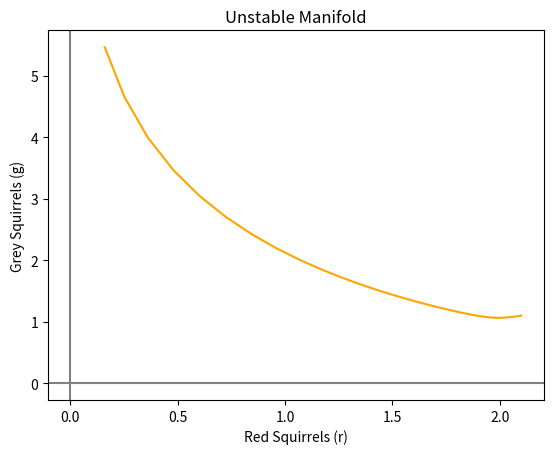

The matplotlib source for this figure:
import matplotlib.pyplot as plt
import numpy as np
from math import floor

def rdot(r,g):
    return r*(1-g)

def gdot(r,g):
    return g*(2-r)

plt.clf()
plt.axhline(0,0,1,color="grey")
plt.axvline(0,0,1,color="grey")
plt.xlabel("Red Squirrels (r)")
plt.ylabel("Grey Squirrels (g)")
plt.title("Unstable Manifold")

max = 6
t = 0.1
nstep = floor(max/t)
t_total = [0]
r = [2.1]   #make this the saddle point its self
g = [1.1]
j=0

""" for j in range(nstep):
    r.append(r[j] + (t * rdot(r[j],g[j])))
    g.append(g[j] + (t * gdot(r[j],g[j])))
    t_total.append(float(t_total[j] + t)) """

while (abs(r[-1]) < 5) and (abs(g[-1] < 5)):
    r.append(r[j] + (t * rdot(r[j],g[j])))
    g.append(g[j] + (t * gdot(r[j],g[j])))
    t_total.append(float(t_total[j] + t))
    j = j + 1

plt.plot(r,g,'orange')
plt.show()